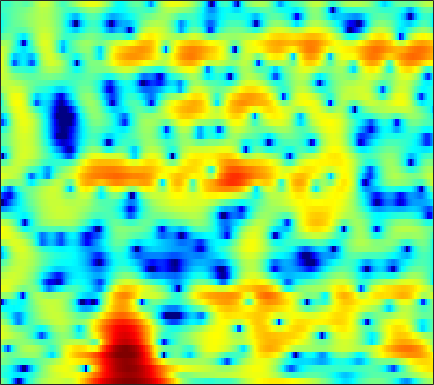

Values plotted in this chart, from the file beside it:
0.014222, -0.93394, -2.3542, -4.0457, -5.5969, -8.1974, -11.894, -16.177, -26.37, -17.836, -11.848, -9.0681, -6.3871, -4.3977, -3.1766, -1.8389, -0.73949, -0.067451, 0.68361, 1.3089, 1.8908, 2.2724, 2.6945, 3.0087
-3.479, -3.884, -4.453, -5.04, -5.472, -6.008, -6.452, -6.692, -6.849, -6.806, -6.521, -6.17, -5.543, -4.77, -4.124, -3.212, -2.28, -1.59, -0.709, 0.1131, 0.8643, 1.378, 2, 2.557
-3.177, -3.358, -3.815, -4.515, -5.207, -6.409, -7.961, -9.474, -12.2, -16.52, -26.43, -29.29, -16.76, -11.61, -9.024, -6.404, -4.359, -3.079, -1.616, -0.375, 0.6899, 1.394, 2.222, 2.935
-0.05356, -0.3625, -0.8231, -1.331, -1.731, -2.289, -2.849, -3.231, -3.685, -4.01, -4.149, -4.137, -3.941, -3.559, -3.192, -2.65, -2.099, -1.693, -1.192, -0.7359, -0.3062, 0.005834, 0.4509, 0.9165
1.386, 0.5728, -0.369, -0.9977, -1.207, -1.175, -0.8903, -0.5914, -0.1861, 0.2023, 0.5487, 0.7561, 0.9542, 1.067, 1.068, 0.9736, 0.7201, 0.4088, -0.2121, -1.108, -2.366, -3.596, -5.567, -7.282
-1.401, -4.187, -9.493, -14.34, -10.79, -6.027, -3.048, -1.511, -0.06998, 0.8991, 1.546, 1.874, 2.121, 2.179, 2.115, 1.906, 1.552, 1.204, 0.5949, -0.1677, -1.042, -1.796, -2.772, -3.391
2.408, 1.784, 1.085, 0.6177, 0.4273, 0.3644, 0.4445, 0.5451, 0.6652, 0.7083, 0.6445, 0.5209, 0.2419, -0.1673, -0.5259, -1.08, -1.656, -2.054, -2.503, -2.744, -2.763, -2.644, -2.312, -1.839
4.359, 4.012, 3.534, 3.07, 2.742, 2.32, 1.905, 1.584, 1.167, 0.7155, 0.1908, -0.2919, -1.062, -2.063, -3.022, -4.681, -6.935, -9.147, -12.75, -14.17, -10.88, -8.24, -5.49, -3.454
4.113, 3.67, 2.978, 2.204, 1.597, 0.7867, 0.02585, -0.4784, -1, -1.354, -1.583, -1.718, -1.931, -2.277, -2.655, -3.344, -4.215, -4.909, -5.635, -5.652, -4.756, -3.713, -2.235, -0.9003
1.966, 1.244, 0.05267, -1.452, -2.815, -5.013, -7.671, -9.831, -11.48, -10.17, -7.726, -6.113, -4.368, -3.092, -2.366, -1.618, -1.035, -0.6661, -0.1934, 0.269, 0.7694, 1.157, 1.676, 2.157
-0.9527, -1.702, -2.813, -4.106, -5.235, -6.954, -8.883, -10.23, -11.01, -9.964, -7.986, -6.473, -4.685, -3.193, -2.242, -1.145, -0.2424, 0.3332, 1.018, 1.594, 2.076, 2.385, 2.724, 2.961
-5.192, -5.666, -5.829, -5.805, -5.795, -5.852, -5.89, -5.864, -5.711, -5.317, -4.688, -4.071, -3.148, -2.172, -1.441, -0.4956, 0.3386, 0.8842, 1.53, 2.064, 2.479, 2.718, 2.943, 3.058
-29.55, -15.24, -9.154, -6.476, -5.414, -4.806, -4.812, -5.059, -5.539, -5.909, -5.632, -4.972, -3.657, -2.213, -1.197, -0.03584, 0.9211, 1.507, 2.07, 2.451, 2.718, 2.853, 2.954, 2.992
1.109, 0.8443, 0.7599, 0.6266, 0.3907, -0.2528, -1.529, -3.097, -6.43, -12.76, -17.79, -10.35, -5, -1.982, -0.4966, 0.7681, 1.423, 1.646, 1.668, 1.466, 1.138, 0.9132, 0.7087, 0.6606
4.835, 4.63, 4.348, 3.996, 3.63, 3.021, 2.263, 1.62, 0.7523, 0.01601, -0.3693, -0.3958, -0.2016, 0.01917, 0.03921, -0.2054, -0.8579, -1.682, -3.271, -5.457, -8.256, -10.48, -12.08, -11.12
3.829, 3.913, 3.948, 3.909, 3.82, 3.615, 3.337, 3.085, 2.71, 2.312, 1.893, 1.555, 1.038, 0.391, -0.2201, -1.257, -2.615, -3.936, -6.165, -9.078, -12.69, -15.49, -17.82, -17.94
2.064, 2.438, 2.822, 3.099, 3.252, 3.37, 3.394, 3.349, 3.201, 2.965, 2.624, 2.296, 1.752, 1.067, 0.4569, -0.5131, -1.666, -2.658, -4.136, -5.738, -7.414, -8.672, -10.31, -11.95
-0.09287, 0.4699, 1.152, 1.727, 2.101, 2.515, 2.818, 2.969, 3.065, 3.034, 2.867, 2.66, 2.271, 1.756, 1.293, 0.5617, -0.2702, -0.9461, -1.906, -2.917, -3.95, -4.707, -5.667, -6.534
-2.778, -2.137, -1.17, -0.1641, 0.547, 1.383, 2.056, 2.444, 2.807, 2.982, 2.993, 2.896, 2.638, 2.247, 1.876, 1.302, 0.6453, 0.1174, -0.6156, -1.358, -2.079, -2.605, -3.267, -3.859
-9.35, -7.7, -4.82, -2.3, -0.7853, 0.7872, 1.934, 2.555, 3.106, 3.394, 3.452, 3.357, 3.07, 2.629, 2.214, 1.581, 0.873, 0.32, -0.4199, -1.126, -1.774, -2.221, -2.756, -3.237
-7.89, -6.191, -3.202, -0.7407, 0.6758, 2.099, 3.084, 3.578, 3.961, 4.071, 3.923, 3.662, 3.125, 2.386, 1.706, 0.6507, -0.5015, -1.38, -2.468, -3.345, -3.965, -4.288, -4.596, -4.9
2.092, 2.232, 2.603, 3.083, 3.418, 3.771, 3.961, 3.99, 3.869, 3.554, 3.053, 2.554, 1.694, 0.57, -0.4945, -2.302, -4.639, -6.861, -10.33, -12.75, -11.81, -10.34, -9.032, -8.639
5.059, 4.933, 4.747, 4.516, 4.298, 3.918, 3.418, 2.962, 2.256, 1.475, 0.6765, 0.07218, -0.7413, -1.64, -2.439, -3.809, -5.685, -7.493, -10.28, -12.04, -11.08, -9.679, -8.338, -7.885
5.476, 5.204, 4.758, 4.176, 3.638, 2.744, 1.614, 0.5736, -1.074, -2.922, -4.639, -5.412, -5.408, -4.67, -4.059, -3.448, -3.148, -3.068, -3.037, -2.96, -2.761, -2.566, -2.312, -2.172
2.892, 2.564, 2.068, 1.456, 0.8863, -0.07286, -1.357, -2.627, -4.929, -8.411, -14.38, -20.28, -13.5, -8.214, -5.793, -3.603, -2.091, -1.261, -0.4145, 0.2231, 0.7214, 1.017, 1.337, 1.575
-2.532, -2.805, -3.097, -3.305, -3.471, -3.746, -4.15, -4.53, -5.151, -5.789, -6.201, -6.189, -5.612, -4.55, -3.608, -2.367, -1.239, -0.4995, 0.3501, 1.053, 1.622, 1.981, 2.363, 2.654
-10.71, -10.81, -10.24, -9.328, -8.599, -7.715, -6.936, -6.427, -5.81, -5.217, -4.613, -4.117, -3.393, -2.604, -1.99, -1.152, -0.3623, 0.197, 0.8756, 1.47, 1.976, 2.298, 2.649, 2.915
-43.42, -25.04, -18.26, -15.02, -13.3, -11.38, -9.612, -8.393, -6.894, -5.564, -4.398, -3.606, -2.651, -1.777, -1.171, -0.4215, 0.2779, 0.7631, 1.352, 1.867, 2.308, 2.576, 2.865, 3.062
-13.43, -14.73, -16.42, -18.02, -18.12, -15.5, -11.9, -9.578, -7.107, -5.229, -3.779, -2.905, -1.942, -1.138, -0.5877, 0.07557, 0.7075, 1.155, 1.708, 2.205, 2.626, 2.885, 3.147, 3.292
-5.196, -6.744, -9.338, -12.17, -13.1, -11.07, -7.926, -6.02, -4.104, -2.822, -1.993, -1.622, -1.3, -1.044, -0.807, -0.3483, 0.2391, 0.7236, 1.367, 1.948, 2.452, 2.782, 3.142, 3.392
2.082, 1.428, 0.6481, 0.0323, -0.2151, -0.2545, -0.08327, 0.07528, 0.1214, -0.1636, -0.9284, -1.859, -3.603, -5.572, -6.485, -5.821, -4.057, -2.845, -1.679, -0.9809, -0.5396, -0.2305, 0.3103, 1.03
4.355, 4.042, 3.684, 3.377, 3.171, 2.927, 2.629, 2.327, 1.716, 0.7578, -0.734, -2.327, -5.371, -9.709, -12.62, -10.72, -7.725, -6.442, -5.988, -6.822, -8.975, -11.03, -10.7, -6.939
3.123, 2.947, 2.832, 2.851, 2.914, 2.982, 2.967, 2.858, 2.542, 1.993, 1.217, 0.4664, -0.6362, -1.7, -2.379, -3.001, -3.503, -3.959, -4.919, -6.447, -8.535, -9.964, -9.901, -7.655
-1.616, -1.815, -1.318, -0.2646, 0.5906, 1.596, 2.372, 2.77, 3.079, 3.14, 2.993, 2.765, 2.345, 1.811, 1.37, 0.724, 0.04141, -0.5232, -1.325, -2.165, -2.931, -3.376, -3.767, -3.87
-15.7, -26.36, -9.869, -4.626, -2.23, -0.002036, 1.521, 2.346, 3.11, 3.569, 3.763, 3.778, 3.624, 3.31, 2.988, 2.442, 1.79, 1.243, 0.45, -0.4011, -1.287, -1.964, -2.858, -3.767
-4.654, -4.701, -3.837, -2.348, -1.163, 0.2879, 1.485, 2.212, 2.951, 3.45, 3.723, 3.786, 3.7, 3.439, 3.128, 2.578, 1.865, 1.24, 0.2809, -0.8021, -2.015, -3.005, -4.417, -5.937
-1.748, -1.544, -1.028, -0.3265, 0.2827, 1.116, 1.909, 2.431, 3.002, 3.402, 3.627, 3.664, 3.553, 3.245, 2.886, 2.245, 1.418, 0.669, -0.496, -1.856, -3.417, -4.727, -6.692, -8.882
-2.079, -1.661, -0.9856, -0.1874, 0.4563, 1.312, 2.109, 2.634, 3.209, 3.61, 3.815, 3.844, 3.696, 3.331, 2.92, 2.182, 1.234, 0.375, -0.967, -2.556, -4.401, -5.974, -8.309, -11.05
-4.822, -4.255, -3.152, -1.74, -0.6366, 0.7545, 1.954, 2.704, 3.482, 4.007, 4.269, 4.304, 4.129, 3.723, 3.269, 2.453, 1.403, 0.4665, -0.9906, -2.695, -4.65, -6.276, -8.705, -11.37
-13.81, -13.99, -9.187, -4.835, -2.413, 0.0545, 1.883, 2.913, 3.899, 4.508, 4.779, 4.774, 4.527, 4.024, 3.494, 2.584, 1.455, 0.474, -1.02, -2.734, -4.712, -6.362, -8.838, -11.62
-8.789, -8.492, -6.125, -3.13, -1.139, 1.04, 2.683, 3.599, 4.423, 4.837, 4.892, 4.71, 4.211, 3.447, 2.721, 1.638, 0.4367, -0.555, -1.97, -3.552, -5.385, -6.994, -9.425, -12.31
-2.836, -2.2, -0.9281, 0.5459, 1.651, 2.972, 3.999, 4.546, 4.952, 4.968, 4.58, 4.043, 2.968, 1.561, 0.3345, -1.333, -2.821, -3.704, -4.633, -5.519, -6.593, -7.626, -9.494, -11.87
-4.562, -2.236, 0.2412, 2.134, 3.262, 4.393, 5.142, 5.443, 5.511, 5.171, 4.367, 3.423, 1.64, -0.9179, -3.516, -8.34, -13.88, -13.27, -9.804, -7.941, -7.408, -7.66, -8.667, -10.46
-3.009, -1.001, 1.154, 2.756, 3.654, 4.493, 4.973, 5.113, 4.995, 4.522, 3.686, 2.773, 1.186, -0.9338, -2.848, -5.739, -7.99, -8.33, -7.436, -6.482, -6.124, -6.274, -6.941, -8.189
1.499, 1.826, 2.381, 2.904, 3.207, 3.486, 3.59, 3.553, 3.33, 2.91, 2.3, 1.733, 0.8121, -0.2008, -0.9655, -1.951, -2.74, -3.148, -3.493, -3.73, -3.965, -4.21, -4.731, -5.422
2.912, 2.838, 2.742, 2.634, 2.532, 2.361, 2.139, 1.932, 1.619, 1.258, 0.8362, 0.504, 0.0303, -0.4368, -0.7779, -1.152, -1.45, -1.621, -1.804, -1.955, -2.1, -2.235, -2.472, -2.768
3.482, 3.15, 2.614, 2.023, 1.581, 0.998, 0.4722, 0.124, -0.2728, -0.6108, -0.9064, -1.125, -1.346, -1.518, -1.59, -1.552, -1.397, -1.228, -0.9572, -0.6843, -0.4794, -0.3815, -0.3049, -0.3317
3.981, 3.297, 2.176, 0.8452, -0.2402, -1.614, -2.654, -3.091, -3.322, -3.376, -3.457, -3.618, -3.926, -4.163, -4.113, -3.678, -2.775, -1.929, -0.7849, 0.2139, 0.9985, 1.434, 1.806, 1.965
4.427, 3.395, 1.554, -1.051, -3.687, -8.463, -13.61, -12.48, -8.95, -7.023, -6.375, -6.598, -8.03, -10.91, -13.62, -12.27, -7.113, -4.093, -1.18, 0.8286, 2.224, 2.934, 3.492, 3.669
4.341, 3.417, 1.733, -0.5399, -2.663, -5.835, -8.214, -8.533, -7.797, -6.974, -6.667, -6.801, -7.499, -8.634, -9.03, -7.812, -4.853, -2.595, -0.07696, 1.768, 3.008, 3.58, 3.902, 3.755
3.586, 3.098, 2.169, 0.967, -0.09012, -1.605, -3.118, -4.173, -5.454, -6.495, -7.086, -7.035, -6.21, -4.945, -3.865, -2.253, -0.6111, 0.581, 1.958, 3.038, 3.701, 3.893, 3.728, 3.038
1.554, 1.571, 1.342, 0.7982, 0.2003, -0.9274, -2.481, -4.003, -6.8, -11.39, -20.56, -17.92, -9.756, -5.367, -3.1, -0.8064, 0.9556, 1.996, 3.067, 3.779, 4.119, 4.114, 3.735, 2.877
-2.178, -1.486, -0.9256, -0.7597, -0.8804, -1.354, -2.175, -3.035, -4.436, -5.895, -6.761, -6.478, -4.934, -2.958, -1.544, 0.07321, 1.382, 2.159, 2.941, 3.42, 3.606, 3.557, 3.228, 2.61
-5.051, -3.897, -2.817, -2.127, -1.834, -1.654, -1.676, -1.783, -1.949, -2.048, -1.956, -1.712, -1.167, -0.4367, 0.1479, 0.9367, 1.638, 2.082, 2.525, 2.788, 2.856, 2.774, 2.492, 2.026
-5.171, -4.282, -3.323, -2.584, -2.15, -1.714, -1.396, -1.198, -0.9734, -0.7469, -0.4715, -0.2231, 0.1552, 0.5835, 0.9259, 1.368, 1.765, 2.013, 2.251, 2.371, 2.353, 2.24, 1.96, 1.524
-4.185, -3.683, -3.055, -2.513, -2.144, -1.718, -1.346, -1.095, -0.7901, -0.4955, -0.1985, 0.03214, 0.3705, 0.7287, 1.013, 1.374, 1.7, 1.901, 2.094, 2.173, 2.123, 1.998, 1.709, 1.28
-3.228, -3.056, -2.793, -2.48, -2.225, -1.859, -1.508, -1.284, -1.027, -0.8102, -0.6088, -0.4346, -0.1314, 0.2652, 0.6026, 1.095, 1.568, 1.875, 2.178, 2.326, 2.304, 2.173, 1.845, 1.368
-2.761, -3.143, -3.423, -3.248, -2.877, -2.247, -1.685, -1.4, -1.266, -1.405, -1.698, -1.875, -1.833, -1.258, -0.5386, 0.579, 1.627, 2.276, 2.898, 3.233, 3.279, 3.122, 2.67, 1.95
